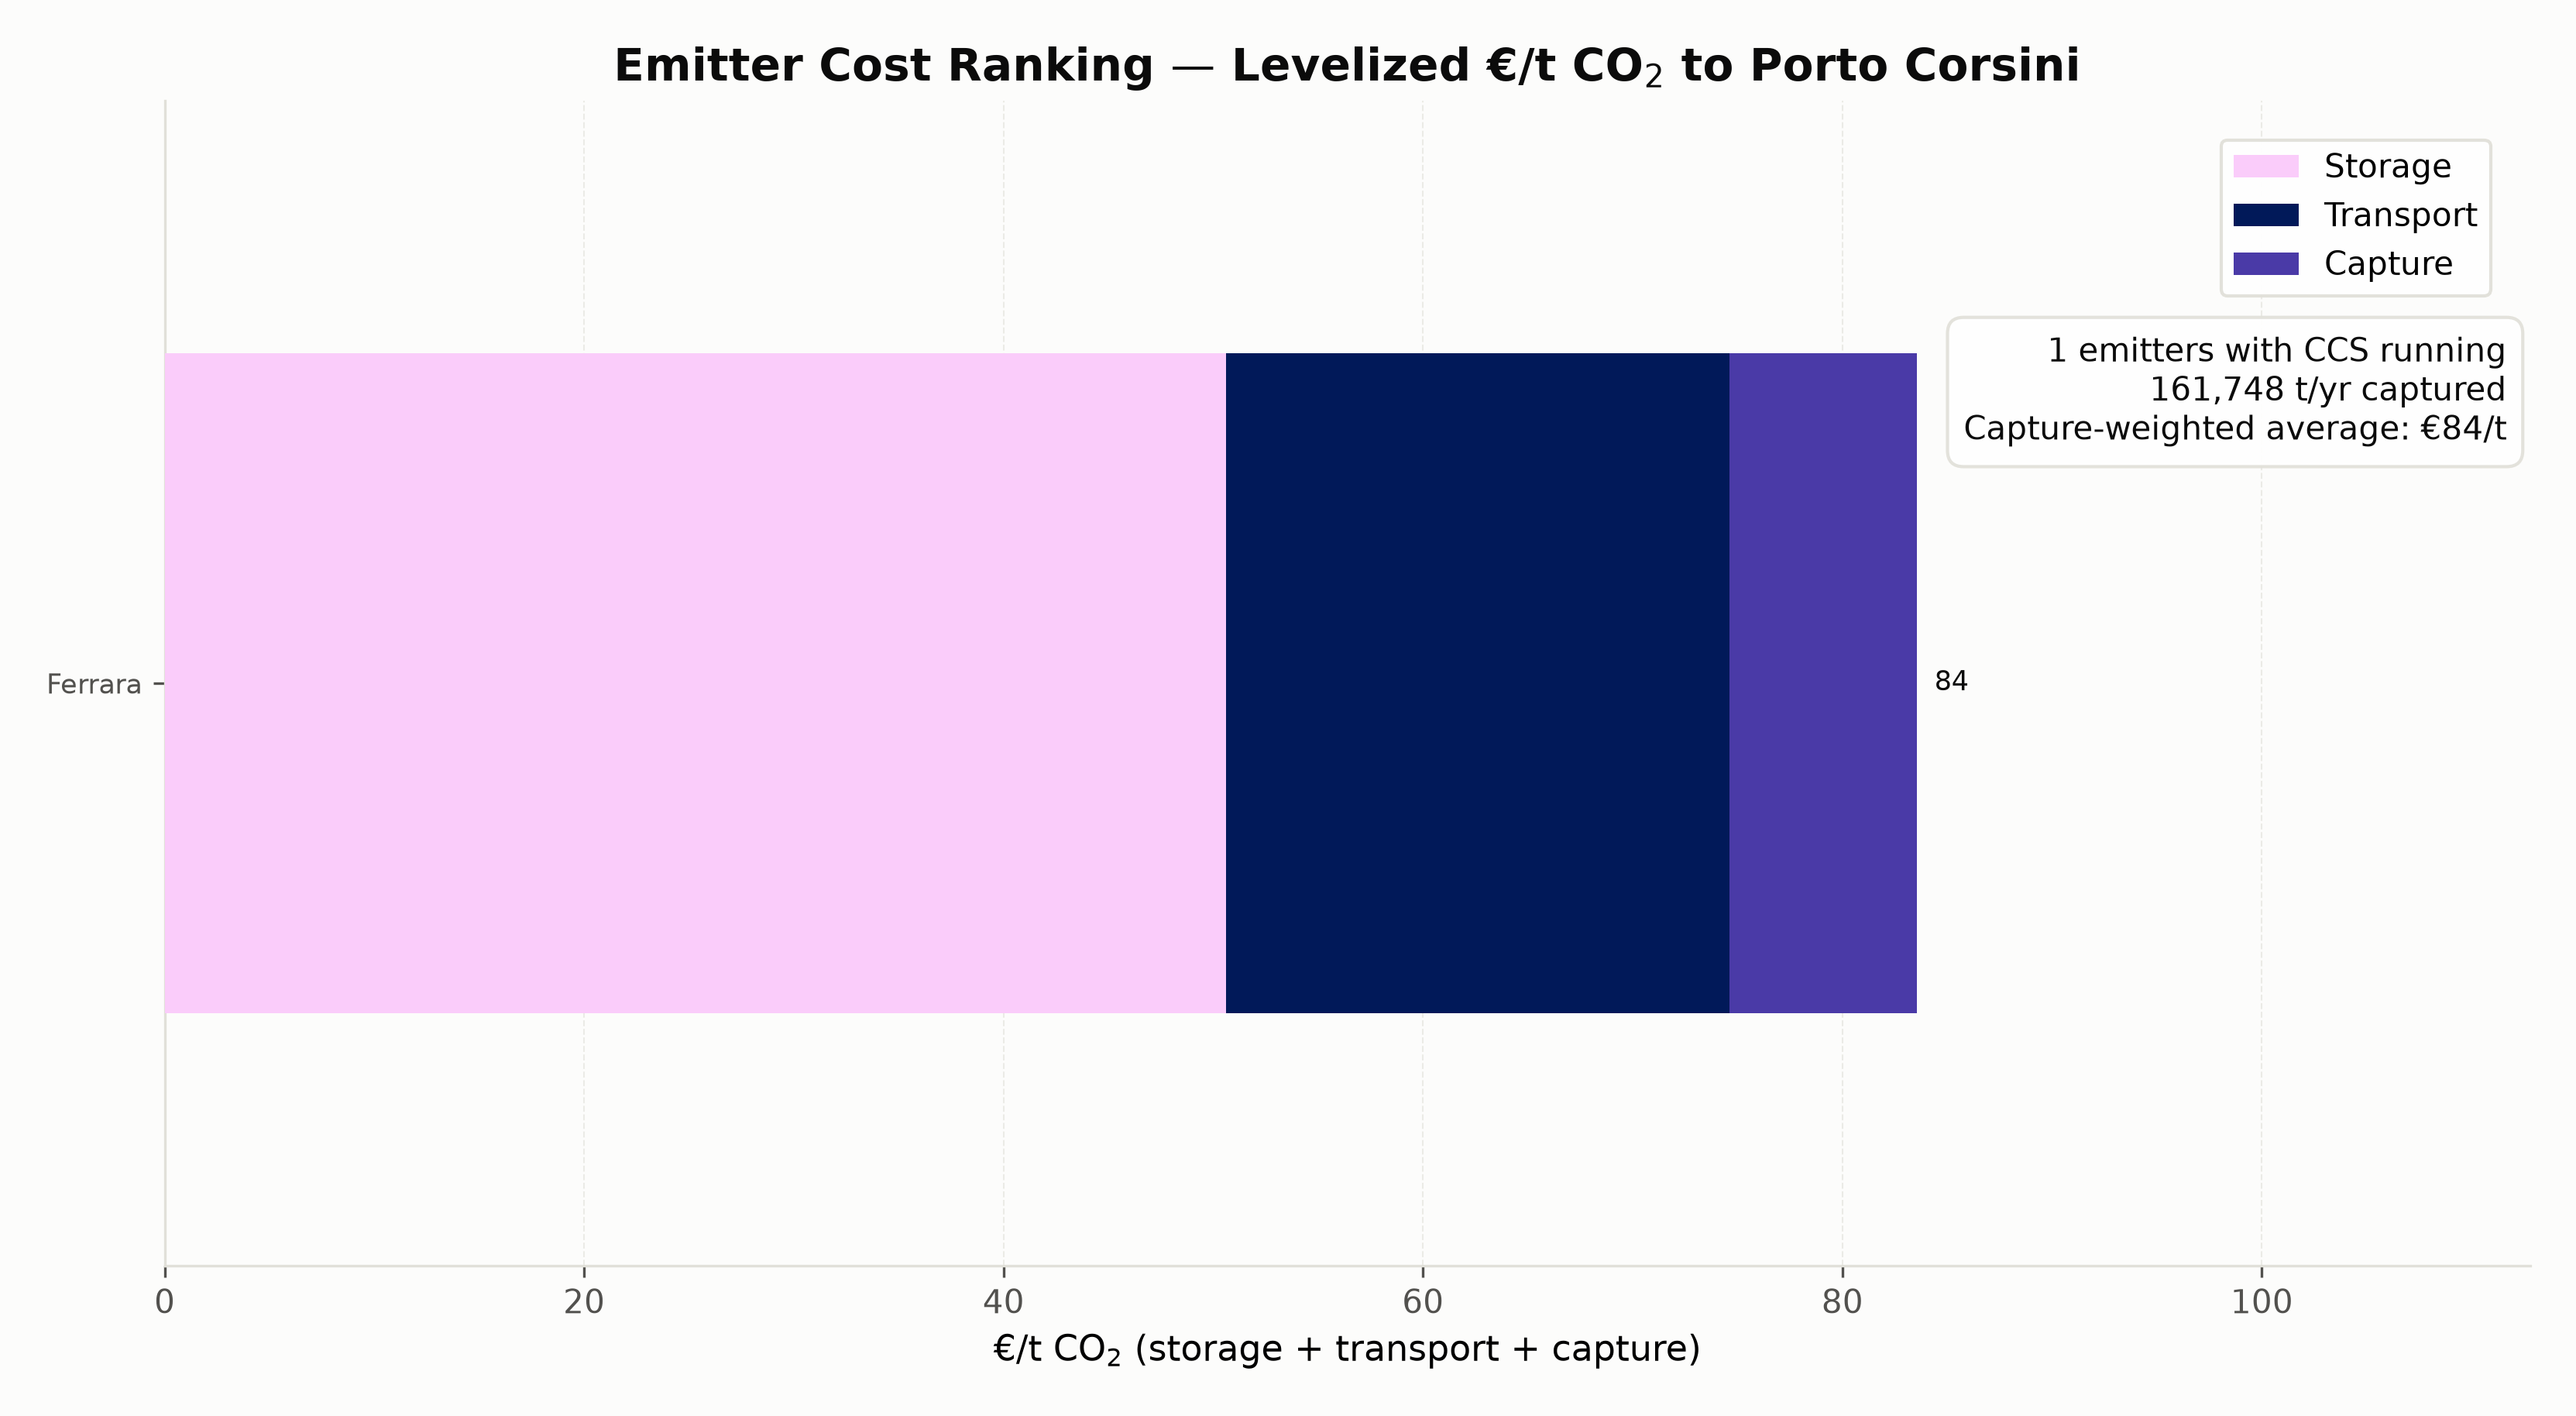

The table this chart was drawn from, first rows:
node, tech, sector, family, captured_annual_t, max_captured_t_h, capacity_factor, capture_eur_per_t, transport_eur_per_t, storage_eur_per_t, total_eur_per_t
Ferrara, FertilizerSMREmitter_existing, FertilizersSMR, Pure process CO$_2$, 161748, 20.52, 0.9, 8.953, 24.01, 50.6, 83.56
